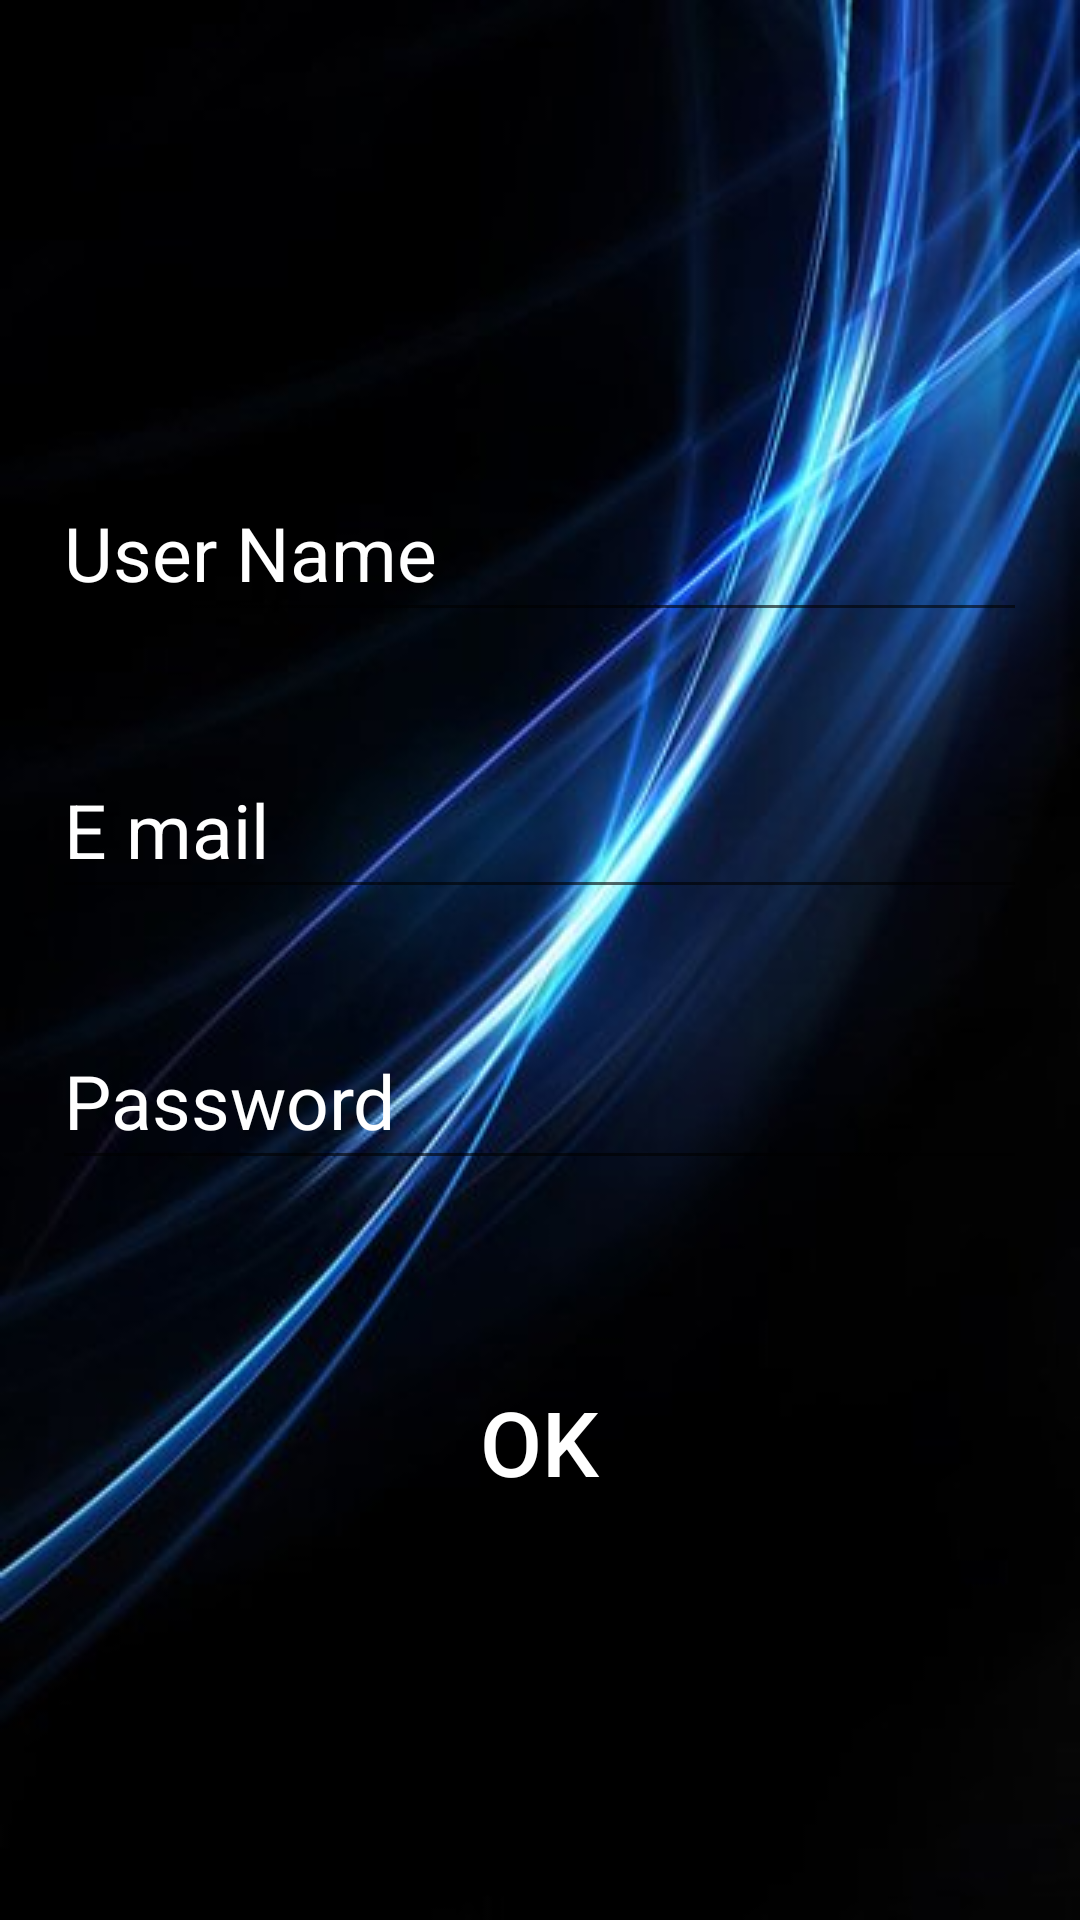

The Android layout XML behind this screen, and the referenced resources:
<!-- AndroidManifest.xml: application theme AppTheme -->
<!-- res/layout/activity_registration.xml -->
<?xml version="1.0" encoding="utf-8"?>
<android.support.constraint.ConstraintLayout xmlns:android="http://schemas.android.com/apk/res/android"
    xmlns:app="http://schemas.android.com/apk/res-auto"
    xmlns:tools="http://schemas.android.com/tools"
    android:layout_width="match_parent"
    android:layout_height="match_parent"
    android:background="@drawable/background"
    tools:context=".Registration">

    <Button
        android:id="@+id/button"
        android:layout_width="230dp"
        android:layout_height="62dp"
        android:layout_marginStart="8dp"
        android:layout_marginLeft="8dp"
        android:layout_marginTop="8dp"
        android:layout_marginEnd="8dp"
        android:layout_marginRight="8dp"
        android:layout_marginBottom="60dp"
        android:background="?android:attr/selectableItemBackground"
        android:text="OK"
        android:textColor="#ffffff"
        android:textSize="30sp"
        android:onClick="make_registration"
        app:layout_constraintBottom_toBottomOf="parent"
        app:layout_constraintEnd_toEndOf="parent"
        app:layout_constraintHorizontal_bias="0.496"
        app:layout_constraintStart_toStartOf="parent"
        app:layout_constraintTop_toTopOf="parent"
        app:layout_constraintVertical_bias="0.866"
        tools:ignore="OnClick" />

    <EditText
        android:id="@+id/e_regist_name"
        android:layout_width="325dp"
        android:layout_height="56dp"
        android:layout_marginStart="8dp"
        android:layout_marginLeft="8dp"
        android:layout_marginTop="8dp"
        android:layout_marginEnd="8dp"
        android:layout_marginRight="8dp"
        android:layout_marginBottom="8dp"
        android:ems="10"
        android:inputType="textPersonName"
        android:hint="User Name"
        android:textColorHint="#ffffff"
        android:textColor="#ffffff"
        android:textSize="25sp"
        app:layout_constraintBottom_toBottomOf="parent"
        app:layout_constraintEnd_toEndOf="parent"
        app:layout_constraintHorizontal_bias="0.485"
        app:layout_constraintStart_toStartOf="parent"
        app:layout_constraintTop_toTopOf="parent"
        app:layout_constraintVertical_bias="0.258" />

    <EditText
        android:id="@+id/e_regist_email"
        android:layout_width="325dp"
        android:layout_height="56dp"
        android:layout_marginStart="8dp"
        android:layout_marginLeft="8dp"
        android:layout_marginTop="8dp"
        android:layout_marginEnd="8dp"
        android:layout_marginRight="8dp"
        android:layout_marginBottom="8dp"
        android:ems="10"
        android:inputType="textPersonName"
        android:hint="E mail"
        android:textColorHint="#ffffff"
        android:textColor="#ffffff"
        android:textSize="25sp"
        app:layout_constraintBottom_toBottomOf="parent"
        app:layout_constraintEnd_toEndOf="parent"
        app:layout_constraintHorizontal_bias="0.485"
        app:layout_constraintStart_toStartOf="parent"
        app:layout_constraintTop_toTopOf="parent"
        app:layout_constraintVertical_bias="0.421" />

    <EditText
        android:id="@+id/e_regist_pass"
        android:layout_width="325dp"
        android:layout_height="56dp"
        android:layout_marginStart="8dp"
        android:layout_marginLeft="8dp"
        android:layout_marginTop="8dp"
        android:layout_marginEnd="8dp"
        android:layout_marginRight="8dp"
        android:layout_marginBottom="8dp"
        android:ems="10"
        android:hint="Password"
        android:inputType="textPassword"
        android:textColor="#ffffff"
        android:textColorHint="#ffffff"
        android:textSize="25sp"
        app:layout_constraintBottom_toBottomOf="parent"
        app:layout_constraintEnd_toEndOf="parent"
        app:layout_constraintHorizontal_bias="0.485"
        app:layout_constraintStart_toStartOf="parent"
        app:layout_constraintTop_toTopOf="parent"
        app:layout_constraintVertical_bias="0.58" />

</android.support.constraint.ConstraintLayout>
<!-- resources referenced by this layout -->
<resources>
  <!-- drawable background: jpg bitmap (drawable, 20945 bytes) -->
  <style name="AppTheme" parent="Theme.AppCompat.Light.DarkActionBar">
          
          <item name="colorPrimary">@color/colorPrimary</item>
          <item name="colorPrimaryDark">@color/colorPrimaryDark</item>
          <item name="colorAccent">@color/colorAccent</item>
  
      </style>
  <color name="colorPrimary">#08298A</color>
  <color name="colorPrimaryDark">#1B0B60</color>
  <color name="colorAccent">#ffffff</color>
</resources>
